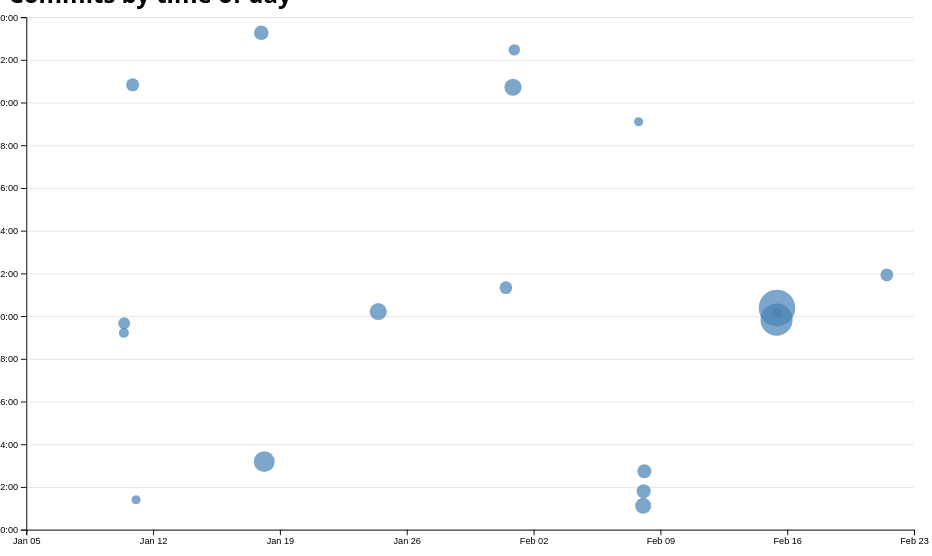
D3 v7 page, settled after 480 driven frames (8 s of simulated time); the page loaded 1 data file(s).


// ── ../global.js
let pages = [
  { url: "", title: "Home" },
  { url: "projects/", title: "Projects" },
  { url: "resume/", title: "Resume" },
  { url: "contact/", title: "Contact" },
  { url: "meta/", title: "Meta" },
  { url: "https://github.com/dklopstein", title: "GitHub" },
];

let nav = document.createElement("nav");
document.body.prepend(nav);

for (let p of pages) {
  let url = p.url;
  let title = p.title;

  // Create link and add it to nav
  const ARE_WE_HOME = document.documentElement.classList.contains("home");
  url = !ARE_WE_HOME && !url.startsWith("http") ? "../" + url : url;
  // nav.insertAdjacentHTML('beforeend', `<a href="${url}">${title}</a>`);
  let a = document.createElement("a");
  a.href = url;
  a.textContent = title;
  nav.append(a);

  // Add current class to show highlight for current page
  if (a.host === location.host && a.pathname === location.pathname) {
    a.classList.add("current");
  }

  if (a.host != location.host) {
    a.setAttribute("target", "_blank");
  }
}

// Create Color Scheme Options
document.body.insertAdjacentHTML(
  "afterbegin",
  `
      <label class="color-scheme">
          Theme:
          <select>
            <option value="light dark"></option>
            <option value="light">Light</option>
            <option value="dark">Dark</option>
          </select>
      </label>`
);

let userTheme = matchMedia("(prefers-color-scheme: dark)").matches
  ? "Automatic (Dark)"
  : "Automatic (Light)";
let select = document.querySelector("select");
select.options[0].insertAdjacentHTML("afterbegin", userTheme);

select.addEventListener("input", function (event) {
  console.log("color scheme changed to", event.target.value);
  document.documentElement.style.setProperty(
    "color-scheme",
    event.target.value
  );
  localStorage.colorScheme = event.target.value;
});

window.addEventListener("load", (event) => {
  if (localStorage.colorScheme) {
    select.value = localStorage.colorScheme;
    document.documentElement.style.setProperty(
      "color-scheme",
      localStorage.colorScheme
    );
  }
});

// Projects Functions
export async function fetchJSON(url) {
  try {
    // Fetch the JSON file from the given URL
    const response = await fetch(url);

    if (!response.ok) {
      throw new Error(`Failed to fetch projects: ${response.statusText}`);
    }

    console.log(response);
    const data = await response.json();
    return data;
  } catch (error) {
    console.error("Error fetching or parsing JSON data:", error);
  }
}

export function renderProjects(project, containerElement, headingLevel = "h2") {
  containerElement.innerHTML = "";
  for (let p of project) {
    const article = document.createElement("article");
    if ("url" in p) {
      article.innerHTML = `
            <a href=${p.url} target="blank_"><${headingLevel}>${p.title} 👆</${headingLevel}></a>
            <img src="${p.image}" alt="${p.title}" class="zoom">
            <p>${p.description}</p>
            <div>c. ${p.year}</div>
        `;
    } else {
      article.innerHTML = `
            <${headingLevel}>${p.title}</${headingLevel}></a>
            <img src="${p.image}" alt="${p.title}" class="zoom">
            <p>${p.description}</p>
            <div>c. ${p.year}</div>
        `;
    }
    containerElement.appendChild(article);
  }
}

export async function fetchGitHubData(username) {
  return fetchJSON(`https://api.github.com/users/${username}`);
}

// ── main.js
let data = [];
let commits = [];

async function loadData() {
  data = await d3.csv("loc.csv", (row) => ({
    ...row,
    line: Number(row.line), // or just +row.line
    depth: Number(row.depth),
    length: Number(row.length),
    date: new Date(row.date + "T00:00" + row.timezone),
    datetime: new Date(row.datetime),
  }));
  displayStats();
}

document.addEventListener("DOMContentLoaded", async () => {
  await loadData();
  createScatterPlot();
  brushSelector();
  updateTooltipVisibility();
});

function processCommits() {
  commits = d3
    .groups(data, (d) => d.commit)
    .map(([commit, lines]) => {
      let first = lines[0];
      let { author, date, time, timezone, datetime } = first;
      let ret = {
        id: commit,
        url: "https://github.com/vis-society/lab-7/commit/" + commit,
        author,
        date,
        time,
        timezone,
        datetime,
        hourFrac: datetime.getHours() + datetime.getMinutes() / 60,
        totalLines: lines.length,
      };

      Object.defineProperty(ret, "lines", {
        value: lines,
        enumerable: false,
        configurable: true,
        writable: true,
      });

      return ret;
    });
}

function displayStats() {
  // Process commits first
  processCommits();
  console.log(commits);

  // Create the dl element
  const dl = d3.select("#stats").append("dl").attr("class", "stats");

  // Add total LOC
  dl.append("dt").html('TOTAL <abbr title="LINES OF CODE">LOC</abbr>');
  dl.append("dd").text(data.length);

  // Add total commits
  dl.append("dt").text("TOTAL COMMITS");
  dl.append("dd").text(commits.length);

  // Add longest line
  dl.append("dt").text("LONGEST LINE LENGTH");
  dl.append("dd").text(d3.max(data, (d) => d.length));

  // Add average line length
  dl.append("dt").text("MEAN LINE LENGTH");
  dl.append("dd").text(Math.round(d3.mean(data, (d) => d.length)));

  // Add most common day of week commit
  let daysOfWeek = [
    "Sunday",
    "Monday",
    "Tuesday",
    "Wednesday",
    "Thursday",
    "Friday",
    "Saturday",
  ];
  let days = d3.group(commits, (d) => d.date.getDay());
  let mostCommonDay = d3.sort(
    days.entries(),
    ([keyA, valueA], [keyB, valueB]) => valueB.length - valueA.length
  )[0][0];

  dl.append("dt").text("MOST COMMITS ON");
  dl.append("dd").text(daysOfWeek[mostCommonDay]);

  // Add number of files
  dl.append("dt").text("FILES");
  dl.append("dd").text(d3.groups(data, (d) => d.file).length);
}

let xScale;
let yScale;
function createScatterPlot() {
  const width = 1000;
  const height = 600;

  const svg = d3
    .select("#chart")
    .append("svg")
    .attr("viewBox", `0 0 ${width} ${height}`)
    .style("overflow", "visible");

  xScale = d3
    .scaleTime()
    .domain(d3.extent(commits, (d) => d.datetime))
    .range([0, width])
    .nice();

  yScale = d3.scaleLinear().domain([0, 24]).range([height, 0]);

  const margin = { top: 10, right: 10, bottom: 30, left: 20 };
  const usableArea = {
    top: margin.top,
    right: width - margin.right,
    bottom: height - margin.bottom,
    left: margin.left,
    width: width - margin.left - margin.right,
    height: height - margin.top - margin.bottom,
  };

  // Update scales with new ranges
  xScale.range([usableArea.left, usableArea.right]);
  yScale.range([usableArea.bottom, usableArea.top]);

  // Add gridlines BEFORE the axes
  const gridlines = svg
    .append("g")
    .attr("class", "gridlines")
    .attr("transform", `translate(${usableArea.left}, 0)`);

  // Create gridlines as an axis with no labels and full-width ticks
  gridlines.call(
    d3.axisLeft(yScale).tickFormat("").tickSize(-usableArea.width)
  );

  // Create the axes
  const xAxis = d3.axisBottom(xScale);
  const yAxis = d3
    .axisLeft(yScale)
    .tickFormat((d) => String(d % 24).padStart(2, "0") + ":00");

  // Add X axis
  svg
    .append("g")
    .attr("transform", `translate(0, ${usableArea.bottom})`)
    .call(xAxis);

  // Add Y axis
  svg
    .append("g")
    .attr("transform", `translate(${usableArea.left}, 0)`)
    .call(yAxis);

  const dots = svg.append("g").attr("class", "dots");
  const [minLines, maxLines] = d3.extent(commits, (d) => d.totalLines);
  const rScale = d3
    .scaleSqrt() // Change only this line
    .domain([minLines, maxLines])
    .range([5, 20]);

  // Sort commits by total lines in descending order
  const sortedCommits = d3.sort(commits, (d) => -d.totalLines);

  dots
    .selectAll("circle")
    .data(sortedCommits)
    .join("circle")
    .attr("cx", (d) => xScale(d.datetime))
    .attr("cy", (d) => yScale(d.hourFrac))
    .attr("r", 5)
    .attr("fill", "steelblue")
    .attr("r", (d) => rScale(d.totalLines))
    .style("fill-opacity", 0.7) // Add transparency for overlapping dots
    .on("mouseenter", (event, commit) => {
      d3.select(event.currentTarget).style("fill-opacity", 1); // Full opacity on hover
      updateTooltipContent(commit);
      updateTooltipVisibility(true);
      updateTooltipPosition(event);
    })
    .on("mouseleave", () => {
      d3.select(event.currentTarget).style("fill-opacity", 0.7); // Restore transparency
      updateTooltipContent({}); // Clear tooltip content
      updateTooltipVisibility(false);
    });
}

// Tooltips
function updateTooltipContent(commit) {
  const link = document.getElementById("commit-link");
  const date = document.getElementById("commit-date");
  const time = document.getElementById("commit-time");
  const author = document.getElementById("commit-author");
  const lines = document.getElementById("commit-lines");

  if (Object.keys(commit).length === 0) return;

  link.href = commit.url;
  link.textContent = commit.id;
  date.textContent = commit.datetime?.toLocaleString("en", {
    dateStyle: "full",
  });
  time.textContent = commit.datetime.toTimeString().split(" ")[0];
  author.textContent = commit.author;
  lines.textContent = commit.totalLines;
}

function updateTooltipVisibility(isVisible) {
  const tooltip = document.getElementById("commit-tooltip");
  tooltip.hidden = !isVisible;
}

function updateTooltipPosition(event) {
  //   const tooltip = document.getElementById("commit-tooltip");
  //   tooltip.style.left = `${event.clientX}px`;
  //   tooltip.style.top = `${event.clientY}px`;
  const tooltip = document.getElementById("commit-tooltip");
  const svgRect = document.querySelector("svg").getBoundingClientRect();
  const mouseX = event.clientX;
  const mouseY = event.clientY;

  // Check if the circle is in the right half of the graph
  const isRightHalf = mouseX > svgRect.left + svgRect.width / 2;

  // Adjust tooltip position based on the circle's location
  if (isRightHalf) {
    // Position tooltip to the left of the circle
    tooltip.style.left = `${mouseX - tooltip.offsetWidth}px`;
  } else {
    // Default: position tooltip to the right of the circle
    tooltip.style.left = `${mouseX}px`;
  }

  // Position tooltip vertically (above or below the circle)
  tooltip.style.top = `${mouseY}px`;
}

function brushSelector() {
  const svg = document.querySelector("svg");
  d3.select(svg).call(d3.brush());
  d3.select(svg).call(d3.brush().on("start brush end", brushed));
  d3.select(svg).selectAll(".dots, .overlay ~ *").raise();
}

let brushSelection = null;

function brushed(event) {
  brushSelection = event.selection;
  updateSelection();
  updateSelectionCount();
  updateLanguageBreakdown();
}

function isCommitSelected(commit) {
  if (!brushSelection) {
    return false;
  }
  const min = { x: brushSelection[0][0], y: brushSelection[0][1] };
  const max = { x: brushSelection[1][0], y: brushSelection[1][1] };
  const x = xScale(commit.date);
  const y = yScale(commit.hourFrac);
  return x >= min.x && x <= max.x && y >= min.y && y <= max.y;
}

function updateSelection() {
  // Update visual state of dots based on selection
  d3.selectAll("circle").classed("selected", (d) => isCommitSelected(d));
}

function updateSelectionCount() {
  const selectedCommits = brushSelection
    ? commits.filter(isCommitSelected)
    : [];

  const countElement = document.getElementById("selection-count");
  countElement.textContent = `${
    selectedCommits.length || "No"
  } commits selected`;

  return selectedCommits;
}

function updateLanguageBreakdown() {
  const selectedCommits = brushSelection
    ? commits.filter(isCommitSelected)
    : [];
  const container = document.getElementById("language-breakdown");

  if (selectedCommits.length === 0) {
    container.innerHTML = "";
    return;
  }
  const requiredCommits = selectedCommits.length ? selectedCommits : commits;
  const lines = requiredCommits.flatMap((d) => d.lines);

  // Use d3.rollup to count lines per language
  const breakdown = d3.rollup(
    lines,
    (v) => v.length,
    (d) => d.type
  );

  // Update DOM with breakdown
  container.innerHTML = "";

  for (const [language, count] of breakdown) {
    const proportion = count / lines.length;
    const formatted = d3.format(".1~%")(proportion);

    container.innerHTML += `
              <dt>${language.toUpperCase()}</dt>
              <dd>${count} lines (${formatted})</dd>
          `;
  }

  return breakdown;
}


### data: loc.csv
file, line, type, commit, author, date, time, timezone, datetime, depth, length
style.css, 1, css, 2644d588, dklopstein, 2025-01-17, 19:11:46, -08:00, 2025-01-17T19:11:46-08:00, 0, 20
style.css, 2, css, a73621e2, dklopstein, 2025-01-10, 01:40:11, -08:00, 2025-01-10T01:40:11-08:00, 0, 5
style.css, 3, css, 7fd688c7, dklopstein, 2025-02-15, 02:23:46, -08:00, 2025-02-15T02:23:46-08:00, 0, 44
style.css, 4, css, a73621e2, dklopstein, 2025-01-10, 01:40:11, -08:00, 2025-01-10T01:40:11-08:00, 0, 43
style.css, 5, css, a73621e2, dklopstein, 2025-01-10, 01:40:11, -08:00, 2025-01-10T01:40:11-08:00, 0, 1
style.css, 6, css, 7fd688c7, dklopstein, 2025-02-15, 02:23:46, -08:00, 2025-02-15T02:23:46-08:00, 0, 24
style.css, 7, css, 7fd688c7, dklopstein, 2025-02-15, 02:23:46, -08:00, 2025-02-15T02:23:46-08:00, 0, 43
style.css, 8, css, 88b285d9, dklopstein, 2025-01-17, 15:16:55, -08:00, 2025-01-17T15:16:55-08:00, 0, 0
style.css, 9, css, 88b285d9, dklopstein, 2025-01-17, 15:16:55, -08:00, 2025-01-17T15:16:55-08:00, 0, 0
style.css, 10, css, 2644d588, dklopstein, 2025-01-17, 19:11:46, -08:00, 2025-01-17T19:11:46-08:00, 0, 3
style.css, 11, css, 2644d588, dklopstein, 2025-01-17, 19:11:46, -08:00, 2025-01-17T19:11:46-08:00, 0, 15
style.css, 12, css, 2644d588, dklopstein, 2025-01-17, 19:11:46, -08:00, 2025-01-17T19:11:46-08:00, 0, 0
style.css, 13, css, 2644d588, dklopstein, 2025-01-17, 19:11:46, -08:00, 2025-01-17T19:11:46-08:00, 0, 0
style.css, 14, css, 7fd688c7, dklopstein, 2025-02-15, 02:23:46, -08:00, 2025-02-15T02:23:46-08:00, 0, 2
style.css, 15, css, 7fd688c7, dklopstein, 2025-02-15, 02:23:46, -08:00, 2025-02-15T02:23:46-08:00, 0, 2
style.css, 16, css, 7fd688c7, dklopstein, 2025-02-15, 02:23:46, -08:00, 2025-02-15T02:23:46-08:00, 0, 2
style.css, 17, css, 7fd688c7, dklopstein, 2025-02-15, 02:23:46, -08:00, 2025-02-15T02:23:46-08:00, 0, 2
style.css, 18, css, 7fd688c7, dklopstein, 2025-02-15, 02:23:46, -08:00, 2025-02-15T02:23:46-08:00, 0, 2
style.css, 19, css, 7fd688c7, dklopstein, 2025-02-15, 02:23:46, -08:00, 2025-02-15T02:23:46-08:00, 0, 3
style.css, 20, css, 2644d588, dklopstein, 2025-01-17, 19:11:46, -08:00, 2025-01-17T19:11:46-08:00, 0, 16
style.css, 21, css, 88b285d9, dklopstein, 2025-01-17, 15:16:55, -08:00, 2025-01-17T15:16:55-08:00, 0, 0
style.css, 22, css, 88b285d9, dklopstein, 2025-01-17, 15:16:55, -08:00, 2025-01-17T15:16:55-08:00, 0, 0
style.css, 23, css, 4ede1afb, dklopstein, 2025-01-24, 02:13:16, -08:00, 2025-01-24T02:13:16-08:00, 0, 5
style.css, 24, css, 4ede1afb, dklopstein, 2025-01-24, 02:13:16, -08:00, 2025-01-24T02:13:16-08:00, 0, 40
style.css, 25, css, 4ede1afb, dklopstein, 2025-01-24, 02:13:16, -08:00, 2025-01-24T02:13:16-08:00, 0, 33
style.css, 26, css, 4ede1afb, dklopstein, 2025-01-24, 02:13:16, -08:00, 2025-01-24T02:13:16-08:00, 0, 24
style.css, 27, css, 4ede1afb, dklopstein, 2025-01-24, 02:13:16, -08:00, 2025-01-24T02:13:16-08:00, 0, 0
style.css, 28, css, 4ede1afb, dklopstein, 2025-01-24, 02:13:16, -08:00, 2025-01-24T02:13:16-08:00, 0, 0
style.css, 29, css, c4662ef9, dklopstein, 2025-01-31, 14:28:22, -08:00, 2025-01-31T14:28:22-08:00, 0, 6
style.css, 30, css, 7fd688c7, dklopstein, 2025-02-15, 02:23:46, -08:00, 2025-02-15T02:23:46-08:00, 0, 26
style.css, 31, css, c4662ef9, dklopstein, 2025-01-31, 14:28:22, -08:00, 2025-01-31T14:28:22-08:00, 0, 0
style.css, 32, css, c4662ef9, dklopstein, 2025-01-31, 14:28:22, -08:00, 2025-01-31T14:28:22-08:00, 0, 0
style.css, 33, css, c4662ef9, dklopstein, 2025-01-31, 14:28:22, -08:00, 2025-01-31T14:28:22-08:00, 0, 12
style.css, 34, css, c4662ef9, dklopstein, 2025-01-31, 14:28:22, -08:00, 2025-01-31T14:28:22-08:00, 0, 21
style.css, 35, css, c4662ef9, dklopstein, 2025-01-31, 14:28:22, -08:00, 2025-01-31T14:28:22-08:00, 0, 0
style.css, 36, css, c4662ef9, dklopstein, 2025-01-31, 14:28:22, -08:00, 2025-01-31T14:28:22-08:00, 0, 0
style.css, 37, css, 1261cec2, dklopstein, 2025-01-31, 12:43:06, -08:00, 2025-01-31T12:43:06-08:00, 0, 14
style.css, 38, css, 1261cec2, dklopstein, 2025-01-31, 12:43:06, -08:00, 2025-01-31T12:43:06-08:00, 0, 18
style.css, 39, css, 1261cec2, dklopstein, 2025-01-31, 12:43:06, -08:00, 2025-01-31T12:43:06-08:00, 0, 21
style.css, 40, css, 1261cec2, dklopstein, 2025-01-31, 12:43:06, -08:00, 2025-01-31T12:43:06-08:00, 0, 22
style.css, 41, css, 1261cec2, dklopstein, 2025-01-31, 12:43:06, -08:00, 2025-01-31T12:43:06-08:00, 0, 12
style.css, 42, css, 1261cec2, dklopstein, 2025-01-31, 12:43:06, -08:00, 2025-01-31T12:43:06-08:00, 0, 13
style.css, 43, css, 1261cec2, dklopstein, 2025-01-31, 12:43:06, -08:00, 2025-01-31T12:43:06-08:00, 0, 18
style.css, 44, css, 1261cec2, dklopstein, 2025-01-31, 12:43:06, -08:00, 2025-01-31T12:43:06-08:00, 0, 0
style.css, 45, css, 1261cec2, dklopstein, 2025-01-31, 12:43:06, -08:00, 2025-01-31T12:43:06-08:00, 0, 0
style.css, 46, css, 7fd688c7, dklopstein, 2025-02-15, 02:23:46, -08:00, 2025-02-15T02:23:46-08:00, 0, 13
style.css, 47, css, 7fd688c7, dklopstein, 2025-02-15, 02:23:46, -08:00, 2025-02-15T02:23:46-08:00, 0, 16
style.css, 48, css, 1261cec2, dklopstein, 2025-01-31, 12:43:06, -08:00, 2025-01-31T12:43:06-08:00, 0, 16
style.css, 49, css, 1261cec2, dklopstein, 2025-01-31, 12:43:06, -08:00, 2025-01-31T12:43:06-08:00, 0, 0
style.css, 50, css, 1261cec2, dklopstein, 2025-01-31, 12:43:06, -08:00, 2025-01-31T12:43:06-08:00, 0, 0
style.css, 51, css, 1261cec2, dklopstein, 2025-01-31, 12:43:06, -08:00, 2025-01-31T12:43:06-08:00, 0, 3
style.css, 52, css, 1261cec2, dklopstein, 2025-01-31, 12:43:06, -08:00, 2025-01-31T12:43:06-08:00, 0, 13
style.css, 53, css, 299a6ae4, dklopstein, 2025-02-15, 01:50:02, -08:00, 2025-02-15T01:50:02-08:00, 0, 37
style.css, 54, css, 1261cec2, dklopstein, 2025-01-31, 12:43:06, -08:00, 2025-01-31T12:43:06-08:00, 0, 29
style.css, 55, css, 1261cec2, dklopstein, 2025-01-31, 12:43:06, -08:00, 2025-01-31T12:43:06-08:00, 0, 0
style.css, 56, css, 1261cec2, dklopstein, 2025-01-31, 12:43:06, -08:00, 2025-01-31T12:43:06-08:00, 0, 5
style.css, 57, css, 1261cec2, dklopstein, 2025-01-31, 12:43:06, -08:00, 2025-01-31T12:43:06-08:00, 0, 11
style.css, 58, css, 1261cec2, dklopstein, 2025-01-31, 12:43:06, -08:00, 2025-01-31T12:43:06-08:00, 0, 14
… [head cut at 6 KiB]